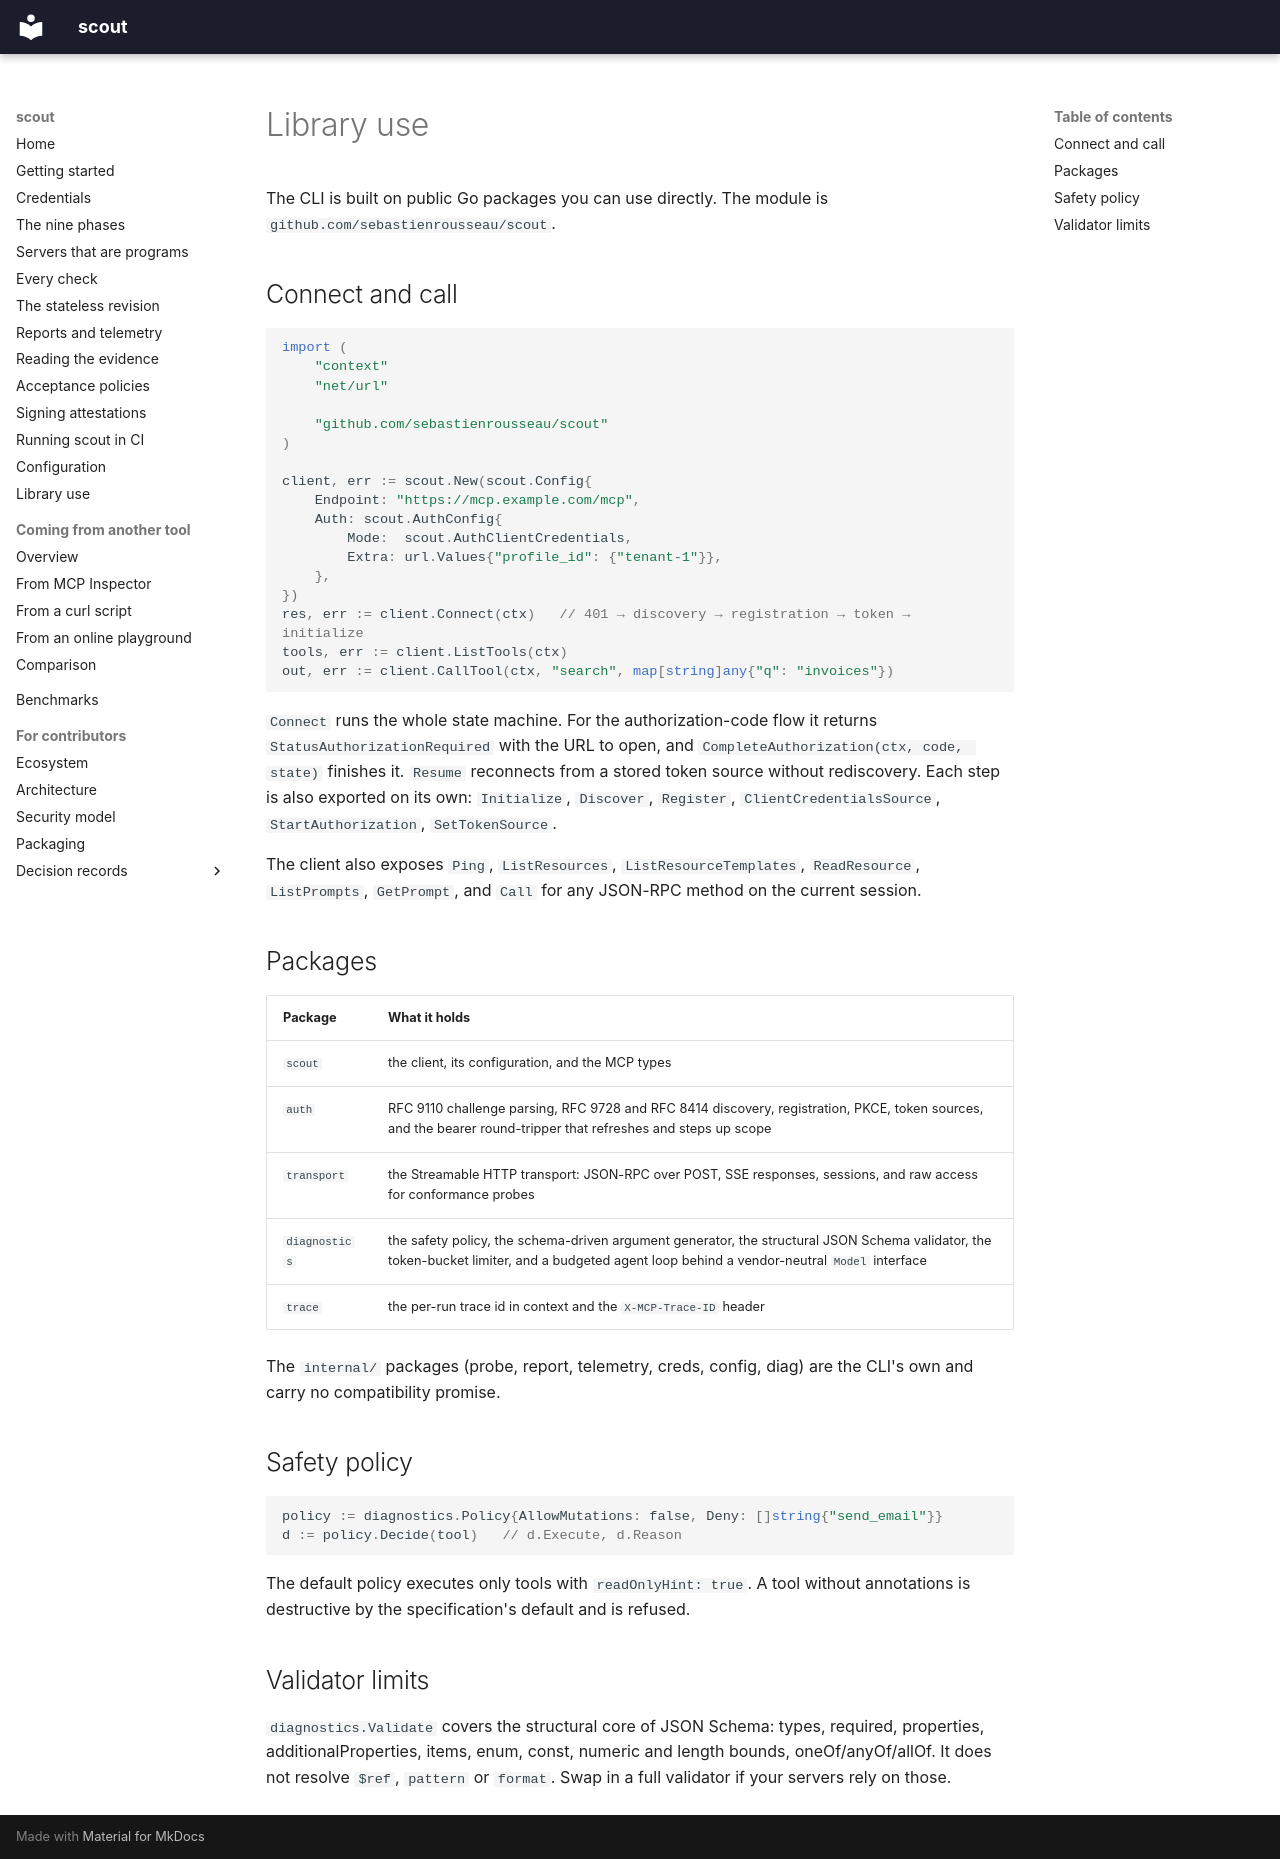

repository: sebastienrousseau/scout · page: manual/library/index.html · generator: mkdocs

<!-- SPDX-License-Identifier: GPL-3.0-only -->

# Library use

The CLI is built on public Go packages you can use directly. The module
is `github.com/sebastienrousseau/scout`.

## Connect and call

```go
import (
    "context"
    "net/url"

    "github.com/sebastienrousseau/scout"
)

client, err := scout.New(scout.Config{
    Endpoint: "https://mcp.example.com/mcp",
    Auth: scout.AuthConfig{
        Mode:  scout.AuthClientCredentials,
        Extra: url.Values{"profile_id": {"tenant-1"}},
    },
})
res, err := client.Connect(ctx)   // 401 → discovery → registration → token → initialize
tools, err := client.ListTools(ctx)
out, err := client.CallTool(ctx, "search", map[string]any{"q": "invoices"})
```

`Connect` runs the whole state machine. For the authorization-code flow
it returns `StatusAuthorizationRequired` with the URL to open, and
`CompleteAuthorization(ctx, code, state)` finishes it. `Resume` reconnects
from a stored token source without rediscovery. Each step is also
exported on its own: `Initialize`, `Discover`, `Register`,
`ClientCredentialsSource`, `StartAuthorization`, `SetTokenSource`.

The client also exposes `Ping`, `ListResources`, `ListResourceTemplates`,
`ReadResource`, `ListPrompts`, `GetPrompt`, and `Call` for any JSON-RPC
method on the current session.

## Packages

| Package | What it holds |
|---|---|
| `scout` | the client, its configuration, and the MCP types |
| `auth` | RFC 9110 challenge parsing, RFC 9728 and RFC 8414 discovery, registration, PKCE, token sources, and the bearer round-tripper that refreshes and steps up scope |
| `transport` | the Streamable HTTP transport: JSON-RPC over POST, SSE responses, sessions, and raw access for conformance probes |
| `diagnostics` | the safety policy, the schema-driven argument generator, the structural JSON Schema validator, the token-bucket limiter, and a budgeted agent loop behind a vendor-neutral `Model` interface |
| `trace` | the per-run trace id in context and the `X-MCP-Trace-ID` header |

The `internal/` packages (probe, report, telemetry, creds, config, diag)
are the CLI's own and carry no compatibility promise.

## Safety policy

```go
policy := diagnostics.Policy{AllowMutations: false, Deny: []string{"send_email"}}
d := policy.Decide(tool)   // d.Execute, d.Reason
```

The default policy executes only tools with `readOnlyHint: true`. A tool
without annotations is destructive by the specification's default and is
refused.

## Validator limits

`diagnostics.Validate` covers the structural core of JSON Schema: types,
required, properties, additionalProperties, items, enum, const, numeric
and length bounds, oneOf/anyOf/allOf. It does not resolve `$ref`,
`pattern` or `format`. Swap in a full validator if your servers rely on
those.
